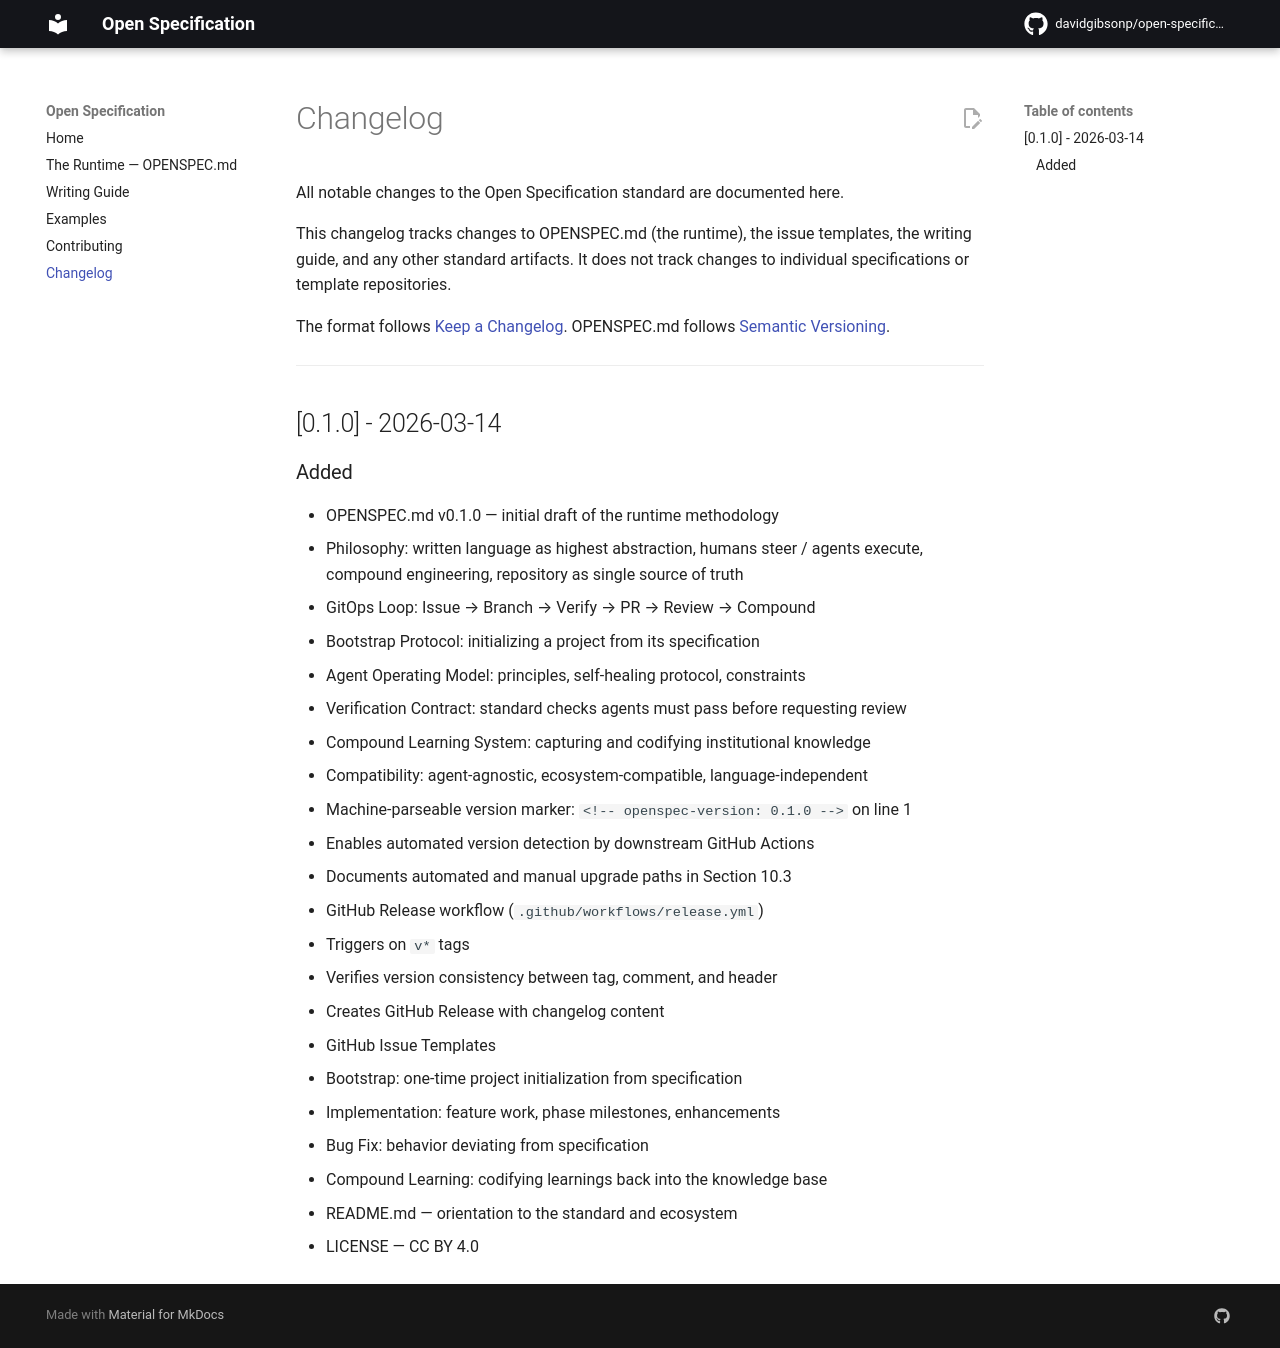

repository: davidgibsonp/open-specification · page: changelog/index.html · generator: mkdocs

# Changelog

All notable changes to the Open Specification standard are documented here.

This changelog tracks changes to OPENSPEC.md (the runtime), the issue templates,
the writing guide, and any other standard artifacts. It does not track changes to
individual specifications or template repositories.

The format follows [Keep a Changelog](https://keepachangelog.com/en/1.1.0/).
OPENSPEC.md follows [Semantic Versioning](https://semver.org/spec/v2.0.0.html).

---

## [0.1.0] - 2026-03-14

### Added

- OPENSPEC.md v0.1.0 — initial draft of the runtime methodology
  - Philosophy: written language as highest abstraction, humans steer / agents execute,
    compound engineering, repository as single source of truth
  - GitOps Loop: Issue → Branch → Verify → PR → Review → Compound
  - Bootstrap Protocol: initializing a project from its specification
  - Agent Operating Model: principles, self-healing protocol, constraints
  - Verification Contract: standard checks agents must pass before requesting review
  - Compound Learning System: capturing and codifying institutional knowledge
  - Compatibility: agent-agnostic, ecosystem-compatible, language-independent
- Machine-parseable version marker: `<!-- openspec-version: 0.1.0 -->` on line 1
  - Enables automated version detection by downstream GitHub Actions
  - Documents automated and manual upgrade paths in Section 10.3
- GitHub Release workflow (`.github/workflows/release.yml`)
  - Triggers on `v*` tags
  - Verifies version consistency between tag, comment, and header
  - Creates GitHub Release with changelog content
- GitHub Issue Templates
  - Bootstrap: one-time project initialization from specification
  - Implementation: feature work, phase milestones, enhancements
  - Bug Fix: behavior deviating from specification
  - Compound Learning: codifying learnings back into the knowledge base
- README.md — orientation to the standard and ecosystem
- LICENSE — CC BY 4.0
